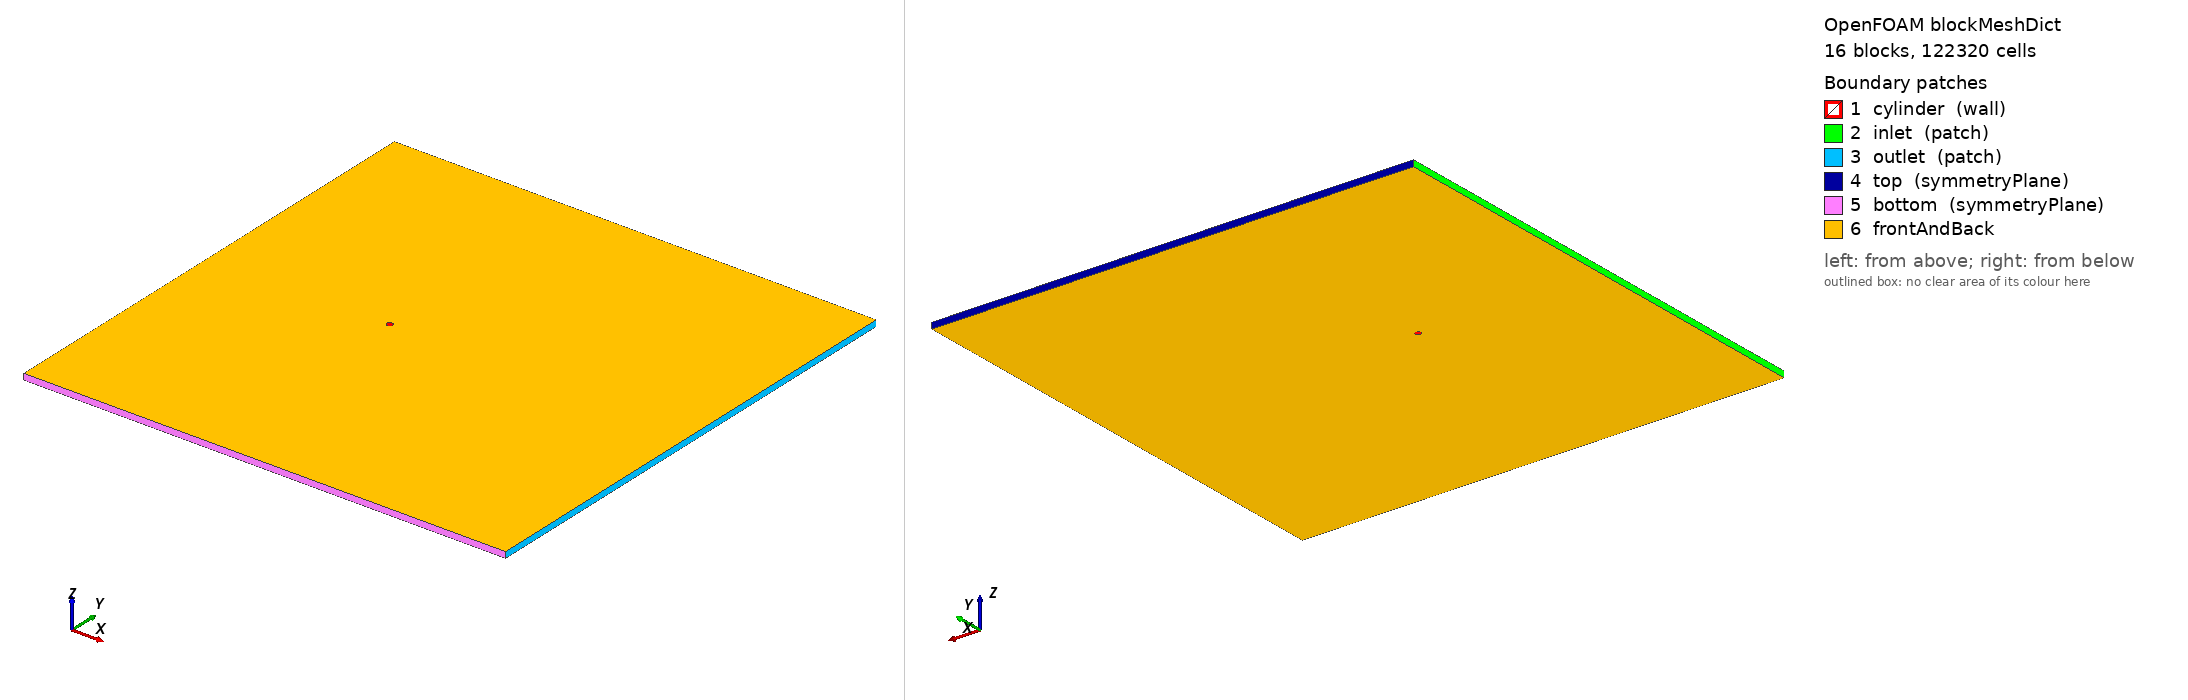

OpenFOAM case: the mesh blockMesh builds from blockMeshDict, 16 block(s), 122320 cells. Boundary patches (legend numbers): 1 cylinder (wall), 2 inlet (patch), 3 outlet (patch), 4 top (symmetryPlane), 5 bottom (symmetryPlane), 6 frontAndBack. Left view from above one corner, right view from below the opposite corner. Boundary conditions: 0 field file(s) under 0/; 0 of 6 drawn patches have an entry in a shipped field file.

=== system/blockMeshDict ===
/*  Generated by socrates.case_generation.blockmesh -- do not edit by hand  */
FoamFile
{
    version     2.0;
    format      ascii;
    class       dictionary;
    object      blockMeshDict;
}

// lengths below are in units of D; scale converts to metres
scale   0.01;

vertices
(
    (0.3535533906 -0.3535533906 0)
    (0.7071067812 -0.7071067812 0)
    (0.3535533906 0.3535533906 0)
    (0.7071067812 0.7071067812 0)
    (-0.3535533906 0.3535533906 0)
    (-0.7071067812 0.7071067812 0)
    (-0.3535533906 -0.3535533906 0)
    (-0.7071067812 -0.7071067812 0)
    (-30 -40 0)
    (-30 -2.5 0)
    (-30 2.5 0)
    (-30 40 0)
    (-2.5 -40 0)
    (-2.5 -2.5 0)
    (-2.5 2.5 0)
    (-2.5 40 0)
    (2.5 -40 0)
    (2.5 -2.5 0)
    (2.5 2.5 0)
    (2.5 40 0)
    (50 -40 0)
    (50 -2.5 0)
    (50 2.5 0)
    (50 40 0)
    (0.3535533906 -0.3535533906 1)
    (0.7071067812 -0.7071067812 1)
    (0.3535533906 0.3535533906 1)
    (0.7071067812 0.7071067812 1)
    (-0.3535533906 0.3535533906 1)
    (-0.7071067812 0.7071067812 1)
    (-0.3535533906 -0.3535533906 1)
    (-0.7071067812 -0.7071067812 1)
    (-30 -40 1)
    (-30 -2.5 1)
    (-30 2.5 1)
    (-30 40 1)
    (-2.5 -40 1)
    (-2.5 -2.5 1)
    (-2.5 2.5 1)
    (-2.5 40 1)
    (2.5 -40 1)
    (2.5 -2.5 1)
    (2.5 2.5 1)
    (2.5 40 1)
    (50 -40 1)
    (50 -2.5 1)
    (50 2.5 1)
    (50 40 1)
);

blocks
(
    hex (0 1 3 2 24 25 27 26) cylRingA (60 80 1) simpleGrading (7.748831174 1 1)
    hex (2 3 5 4 26 27 29 28) cylRingA (60 80 1) simpleGrading (7.748831174 1 1)
    hex (4 5 7 6 28 29 31 30) cylRingA (60 80 1) simpleGrading (7.748831174 1 1)
    hex (6 7 1 0 30 31 25 24) cylRingA (60 80 1) simpleGrading (7.748831174 1 1)
    hex (1 17 18 3 25 41 42 27) cylRingB (40 80 1) simpleGrading (3.293192052 1 1)
    hex (3 18 14 5 27 42 38 29) cylRingB (40 80 1) simpleGrading (3.293192052 1 1)
    hex (5 14 13 7 29 38 37 31) cylRingB (40 80 1) simpleGrading (3.293192052 1 1)
    hex (7 13 17 1 31 37 41 25) cylRingB (40 80 1) simpleGrading (3.293192052 1 1)
    hex (8 12 13 9 32 36 37 33) farField (70 90 1) simpleGrading (0.05196818961 0.04765360978 1)
    hex (9 13 14 10 33 37 38 34) farField (70 80 1) simpleGrading (0.05196818961 1 1)
    hex (10 14 15 11 34 38 39 35) farField (70 90 1) simpleGrading (0.05196818961 20.98476914 1)
    hex (12 16 17 13 36 40 41 37) farField (80 90 1) simpleGrading (1 0.04765360978 1)
    hex (14 18 19 15 38 42 43 39) farField (80 90 1) simpleGrading (1 20.98476914 1)
    hex (16 20 21 17 40 44 45 41) farField (222 90 1) simpleGrading (8.167289793 0.04765360978 1)
    hex (17 21 22 18 41 45 46 42) farField (222 80 1) simpleGrading (8.167289793 1 1)
    hex (18 22 23 19 42 46 47 43) farField (222 90 1) simpleGrading (8.167289793 20.98476914 1)
);

edges
(
    arc 0 2 (0.5 0 0)
    arc 24 26 (0.5 0 1)
    arc 1 3 (1 0 0)
    arc 25 27 (1 0 1)
    arc 2 4 (3.061616998e-17 0.5 0)
    arc 26 28 (3.061616998e-17 0.5 1)
    arc 3 5 (6.123233996e-17 1 0)
    arc 27 29 (6.123233996e-17 1 1)
    arc 4 6 (-0.5 6.123233996e-17 0)
    arc 28 30 (-0.5 6.123233996e-17 1)
    arc 5 7 (-1 1.224646799e-16 0)
    arc 29 31 (-1 1.224646799e-16 1)
    arc 6 0 (-9.184850994e-17 -0.5 0)
    arc 30 24 (-9.184850994e-17 -0.5 1)
    arc 7 1 (-1.836970199e-16 -1 0)
    arc 31 25 (-1.836970199e-16 -1 1)
);

boundary
(
    cylinder
    {
        type wall;
        faces
        (
            (2 0 24 26)
            (4 2 26 28)
            (6 4 28 30)
            (0 6 30 24)
        );
    }
    inlet
    {
        type patch;
        faces
        (
            (9 8 32 33)
            (10 9 33 34)
            (11 10 34 35)
        );
    }
    outlet
    {
        type patch;
        faces
        (
            (20 21 45 44)
            (21 22 46 45)
            (22 23 47 46)
        );
    }
    top
    {
        type symmetryPlane;
        faces
        (
            (15 11 35 39)
            (19 15 39 43)
            (23 19 43 47)
        );
    }
    bottom
    {
        type symmetryPlane;
        faces
        (
            (8 12 36 32)
            (12 16 40 36)
            (16 20 44 40)
        );
    }
);

defaultPatch
{
    name frontAndBack;
    type empty;
}

mergePatchPairs
(
);
